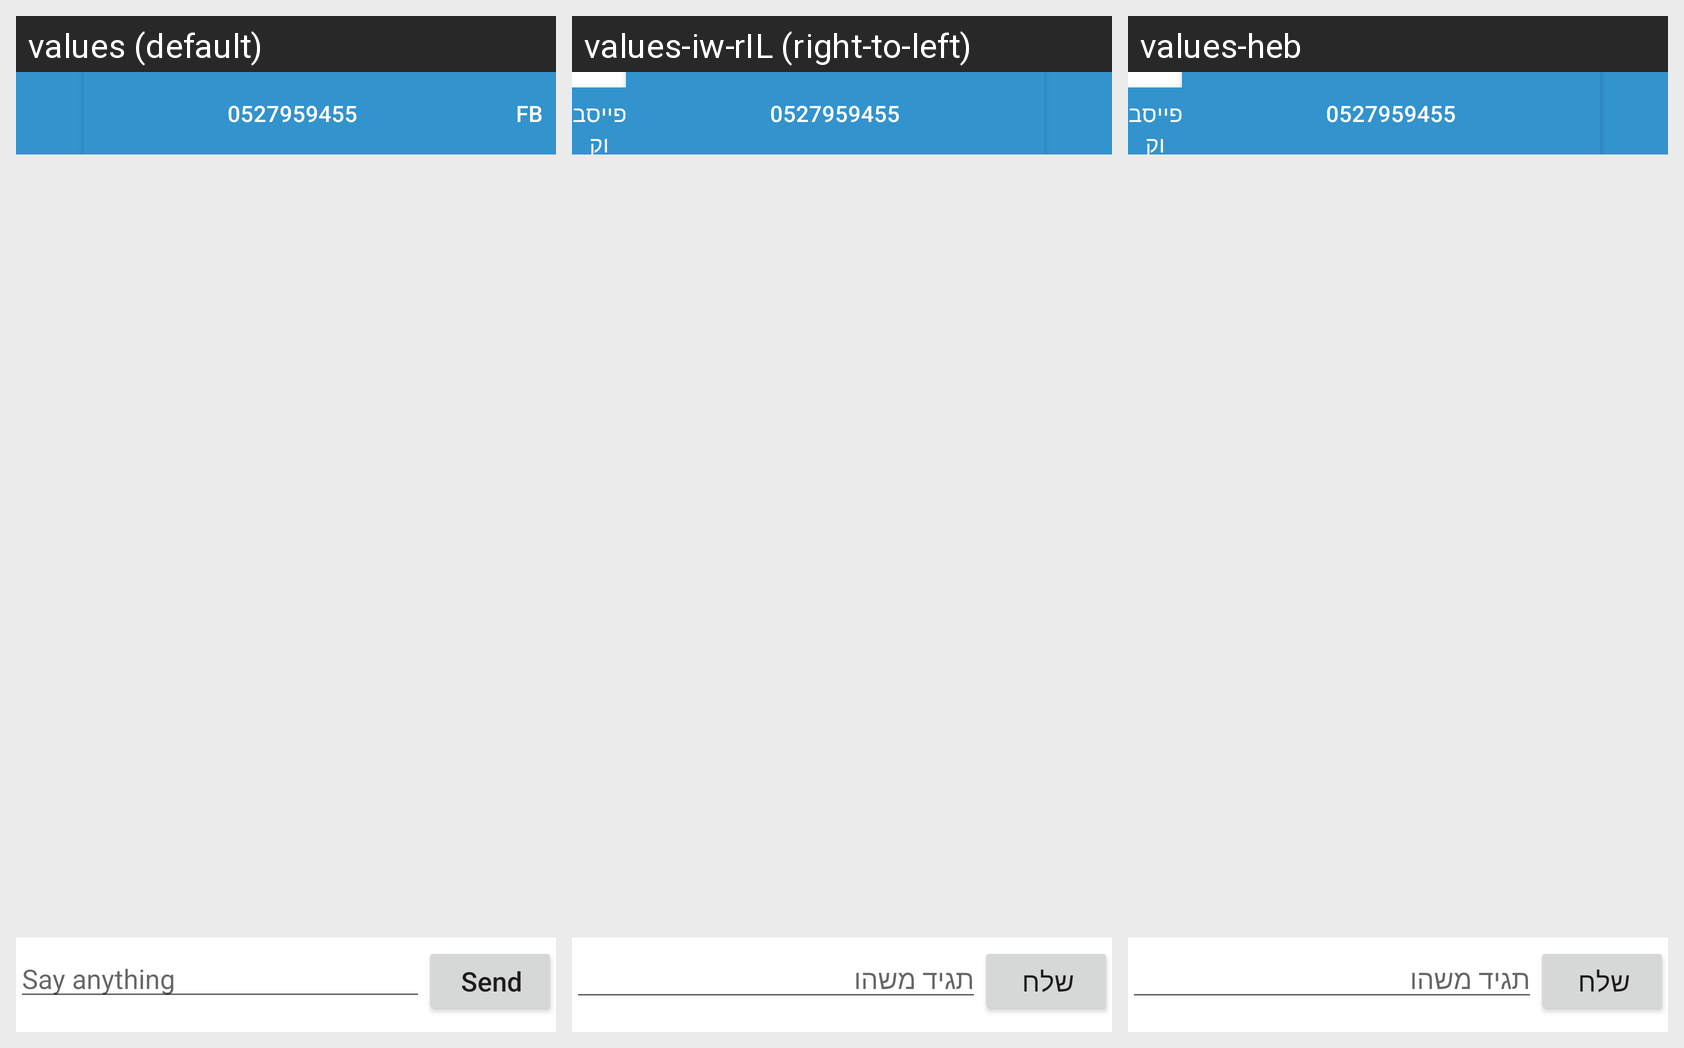

Translations of the strings shown on this Android screen, per locale in the grid:
Android screen res/layout/activity_main_chat.xml rendered under 3 locales, left to right: values (default), values-iw-rIL (right-to-left), values-heb. Device: Nexus 5 (rendered at 1080×1920; each locale shown at half size, 540×960, under a caption strip naming it); theme AppTheme.
Strings drawn on this screen, with the default value and each locale's value (text and hints the layout hard-codes, and strings that could not be matched under every locale, appear in the picture but are not listed):

fb
  values: FB
  values-iw-rIL: פייסבוק
  values-heb: פייסבוק

message_hint
  values: Say anything
  values-iw-rIL: תגיד משהו
  values-heb: תגיד משהו

send
  values: Send
  values-iw-rIL: שלח
  values-heb: שלח
